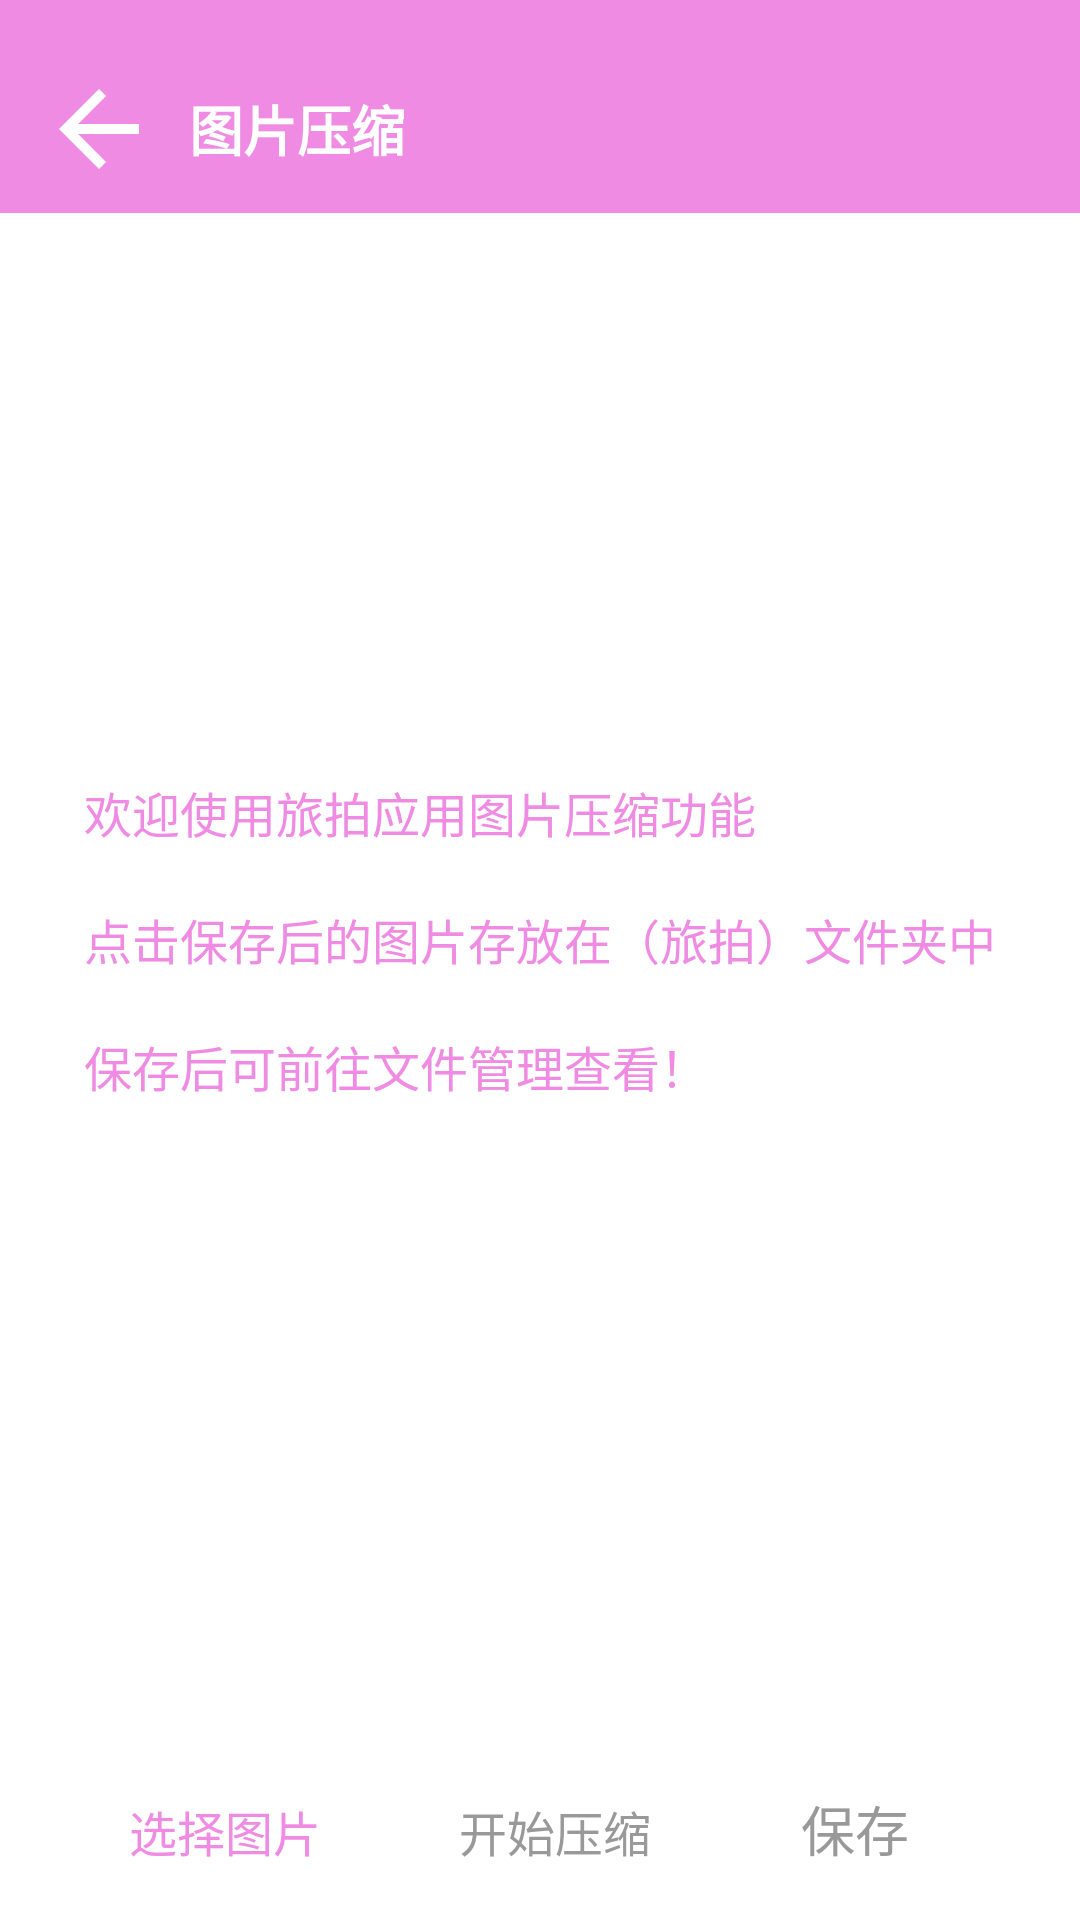

Reconstruct the res/layout file that produces this screen, plus the resources it refers to.
<!-- AndroidManifest.xml: application theme AppTheme -->
<!-- res/layout/activity_compress_layout.xml -->
<?xml version="1.0" encoding="utf-8"?>
<RelativeLayout xmlns:android="http://schemas.android.com/apk/res/android"
    xmlns:app="http://schemas.android.com/apk/res-auto"
    android:layout_width="match_parent"
    android:layout_height="match_parent"
    android:background="@color/white">

    <View
        android:id="@+id/activity_compress_systemBar_View"
        android:layout_width="match_parent"
        android:layout_height="15dp"
        android:layout_alignParentTop="true"
        android:background="@color/color_theme" />

    <RelativeLayout
        android:id="@+id/rl_compress_toolBar"
        android:layout_width="match_parent"
        android:layout_height="?attr/actionBarSize"
        android:layout_below="@+id/activity_compress_systemBar_View"
        android:background="@color/color_theme">

        <ImageView
            android:id="@+id/Back_Compress_Button"
            android:layout_width="wrap_content"
            android:layout_height="wrap_content"
            android:layout_centerVertical="true"
            android:layout_marginLeft="8dp"
            android:padding="5dp"
            android:src="@drawable/ic_arrow_back_black_48dp" />

        <TextView
            android:id="@+id/tv_compress_title"
            android:layout_width="wrap_content"
            android:layout_height="wrap_content"
            android:layout_centerVertical="true"
            android:layout_marginLeft="5dp"
            android:layout_toRightOf="@+id/Back_Compress_Button"
            android:text="@string/photo_compress"
            android:textColor="@color/white"
            android:textSize="@dimen/_18sp"
            android:textStyle="bold" />

        <TextView
            android:id="@+id/tv_picture_size_hint"
            android:layout_width="wrap_content"
            android:layout_height="wrap_content"
            android:layout_centerInParent="true"
            android:layout_marginLeft="20dp"
            android:layout_toRightOf="@+id/tv_compress_title"
            android:text="@string/picture_size"
            android:textColor="@color/white"
            android:textSize="@dimen/_16sp"
            android:visibility="invisible" />

        <TextView
            android:id="@+id/tv_picture_size"
            android:layout_width="wrap_content"
            android:layout_height="wrap_content"
            android:layout_centerVertical="true"
            android:layout_toRightOf="@+id/tv_picture_size_hint"
            android:textColor="@color/black"
            android:textSize="@dimen/_18sp"
            android:visibility="invisible" />

    </RelativeLayout>

    <RelativeLayout
        android:layout_width="wrap_content"
        android:layout_height="wrap_content"
        android:layout_above="@+id/tv_compress_hint"
        android:layout_below="@+id/rl_compress_toolBar">

        <ImageView
            android:id="@+id/iv_compress_photo"
            android:layout_width="match_parent"
            android:layout_height="match_parent"
            android:layout_margin="5dp" />

        <TextView
            android:id="@+id/tv_hint_user"
            android:layout_width="wrap_content"
            android:layout_height="wrap_content"
            android:layout_centerInParent="true"
            android:text="@string/user_hint"
            android:textColor="@color/color_theme"
            android:textSize="@dimen/_16sp" />

        <com.jushi.library.lottie.LottieAnimationView
            android:id="@+id/compress_LottieAnimationView"
            android:layout_width="150dp"
            android:layout_height="150dp"
            android:layout_centerInParent="true"
            app:lottie_autoPlay="false"
            app:lottie_fileName="animation_1.json"
            app:lottie_loop="false"
            android:visibility="invisible"/>

        <TextView
            android:id="@+id/tv_compress_loading"
            android:layout_width="wrap_content"
            android:layout_height="wrap_content"
            android:textColor="@color/color_theme"
            android:textSize="@dimen/_20sp"
            android:layout_below="@+id/compress_LottieAnimationView"
            android:textStyle="bold"
            android:text="@string/compress_loading"
            android:layout_centerHorizontal="true"
            android:visibility="invisible"/>

        <com.jushi.library.lottie.LottieAnimationView
            android:id="@+id/save_LottieAnimationView"
            android:layout_width="150dp"
            android:layout_height="150dp"
            android:layout_centerInParent="true"
            app:lottie_autoPlay="false"
            app:lottie_fileName="animation_4.json"
            app:lottie_loop="false"
            android:visibility="invisible"/>

    </RelativeLayout>

    <TextView
        android:id="@+id/tv_compress_hint"
        android:layout_width="wrap_content"
        android:layout_height="wrap_content"
        android:layout_above="@+id/ll_compress_choice"
        android:layout_centerHorizontal="true"
        android:layout_margin="6dp"
        android:text="@string/compress_hint"
        android:textColor="@color/colorAccent"
        android:textSize="@dimen/_16sp"
        android:visibility="invisible" />

    <LinearLayout
        android:id="@+id/ll_compress_choice"
        android:layout_width="wrap_content"
        android:layout_height="wrap_content"
        android:layout_alignParentBottom="true"
        android:layout_centerHorizontal="true"
        android:layout_marginBottom="10dp"
        android:clickable="false"
        android:orientation="horizontal">

        <TextView
            android:id="@+id/tv_choice_picture"
            android:layout_width="wrap_content"
            android:layout_height="wrap_content"
            android:background="@drawable/bg_shadow_button"
            android:clickable="true"
            android:minWidth="80dp"
            android:padding="8dp"
            android:text="@string/choice_picture"
            android:textColor="@color/color_theme"
            android:textSize="@dimen/_16sp" />

        <TextView
            android:id="@+id/tv_compress_picture"
            android:layout_width="wrap_content"
            android:layout_height="wrap_content"
            android:layout_marginLeft="30dp"
            android:background="@drawable/bg_shadow_button"
            android:clickable="true"
            android:enabled="false"
            android:gravity="center"
            android:minWidth="80dp"
            android:padding="8dp"
            android:text="@string/start_compress"
            android:textColor="@color/_999999"
            android:textSize="@dimen/_16sp" />

        <TextView
            android:id="@+id/tv_compress_save_button"
            android:layout_width="wrap_content"
            android:layout_height="wrap_content"
            android:layout_marginLeft="20dp"
            android:background="@drawable/bg_shadow_button"
            android:clickable="true"
            android:enabled="false"
            android:gravity="center"
            android:minWidth="80dp"
            android:padding="5dp"
            android:text="@string/save"
            android:textColor="@color/_999999"
            android:textSize="@dimen/_18sp" />
    </LinearLayout>

</RelativeLayout>
<!-- resources referenced by this layout -->
<resources>
  <color name="_999999">#999999</color>
  <color name="black">#000000</color>
  <color name="colorAccent">#FF4081</color>
  <color name="color_theme">#ef8be2</color>
  <color name="white">#ffffff</color>
  <dimen name="_16sp">16sp</dimen>
  <dimen name="_18sp">18sp</dimen>
  <dimen name="_20sp">20sp</dimen>
  <!-- drawable bg_shadow_button (drawable) -->
  <?xml version="1.0" encoding="utf-8"?>
  <selector xmlns:android="http://schemas.android.com/apk/res/android">
      <item android:drawable="@drawable/bg_button_unselected" android:state_pressed="false" />
      <item android:drawable="@drawable/bg_button_selected" android:state_pressed="true" />
  </selector>
  <!-- drawable ic_arrow_back_black_48dp (drawable) -->
  <vector xmlns:android="http://schemas.android.com/apk/res/android"
      android:width="40dp"
      android:height="40dp"
      android:tint="#FFFFFF"
      android:viewportHeight="24.0"
      android:viewportWidth="24.0">
      <path
          android:fillColor="#FF000000"
          android:pathData="M20,11H7.83l5.59,-5.59L12,4l-8,8 8,8 1.41,-1.41L7.83,13H20v-2z" />
  </vector>
  <string name="choice_picture">选择图片</string>
  <string name="compress_hint">图片已压缩至最低大小，点击‘保存’按钮保存</string>
  <string name="compress_loading">正在压缩...</string>
  <string name="photo_compress">图片压缩</string>
  <string name="picture_size">图片大小：</string>
  <string name="save">保存</string>
  <string name="start_compress">开始压缩</string>
  <string name="user_hint">欢迎使用旅拍应用图片压缩功能\n\n点击保存后的图片存放在（旅拍）文件夹中\n\n保存后可前往文件管理查看！</string>
  <style name="AppTheme" parent="Theme.AppCompat.Light.NoActionBar">
          
          <item name="colorPrimary">@color/colorPrimary</item>
          <item name="colorPrimaryDark">@color/colorPrimaryDark</item>
          <item name="colorAccent">@color/colorAccent</item>
      </style>
  <!-- drawable bg_button_unselected (drawable) -->
  <?xml version="1.0" encoding="utf-8"?>
  <layer-list xmlns:android="http://schemas.android.com/apk/res/android">
  
      
      
      
      <item
          android:left="0dp"
          android:top="0dp">
          <shape android:shape="rectangle">
              <corners android:radius="5dp" />
              <solid android:color="#f7f7f7" />
          </shape>
      </item>
      
      <item
          android:bottom="2dp"
          android:left="2dp"
          android:right="2dp"
          android:top="2dp">
          <shape android:shape="rectangle">
              <corners android:radius="5dp" />
              <solid android:color="#f9f9f9" />
          </shape>
      </item>
      
      <item
          android:bottom="3dp"
          android:left="2.5dp"
          android:right="2.5dp"
          android:top="1.5dp">
          <shape android:shape="rectangle">
              <corners android:radius="4dp" />
              <solid android:color="#ffffff" />
          </shape>
      </item>
  
  </layer-list>
  <color name="colorPrimary">#3F51B5</color>
  <color name="colorPrimaryDark">#303F9F</color>
</resources>
